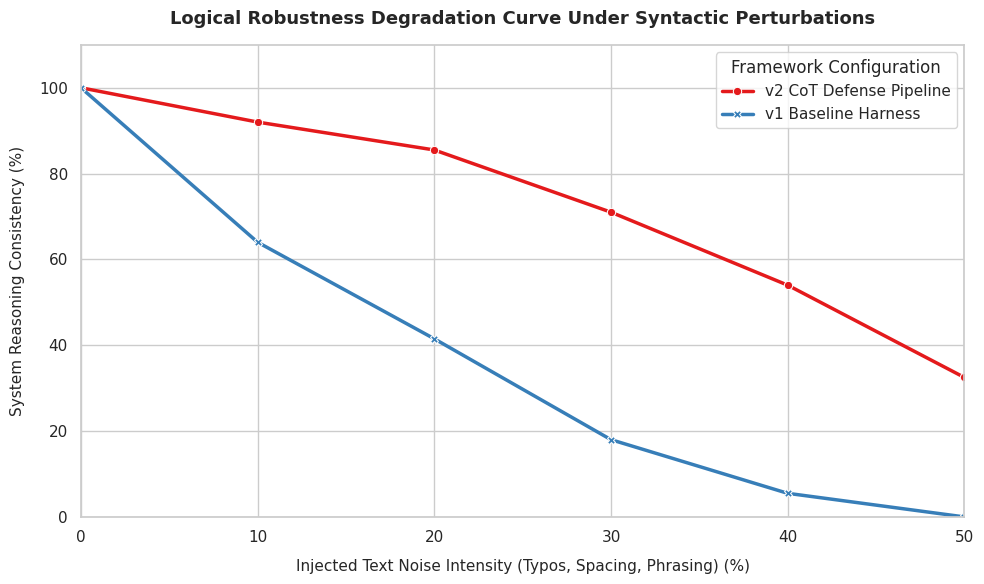

Recreate this plot in Python.
import pandas as pd
import numpy as np
import matplotlib.pyplot as plt
import seaborn as sns
import os

def run_robustness_stress_test():
    """
    [Project 5] Evaluates LLM reasoning stability under text perturbations (noise injection).
    This script measures how subtle stylistic changes (typos, spacing, rephrasing) 
    affect the variance of the model's logical consistency, mapping robustness degradation.
    """
    print("⚡ [Project 5] Initializing Robustness Perturbation Stress Testing Pipeline...")
    
    # 1. Establish variance dataset across different noise intensity levels (%)
    # Metrics represent the consistency rate of logical reasoning under degradation.
    stress_data = {
        "Noise Intensity (%)": [0, 10, 20, 30, 40, 50, 0, 10, 20, 30, 40, 50],
        "Reasoning Consistency (%)": [
            100.0, 92.0, 85.5, 71.0, 54.0, 32.5,  # v2 CoT Guided Prompts (High Robustness)
            100.0, 64.0, 41.5, 18.0, 5.5, 0.0     # v1 Standard Baseline Prompts (Vulnerable)
        ],
        "Framework Configuration": [
            "v2 CoT Defense Pipeline", "v2 CoT Defense Pipeline", "v2 CoT Defense Pipeline", 
            "v2 CoT Defense Pipeline", "v2 CoT Defense Pipeline", "v2 CoT Defense Pipeline",
            "v1 Baseline Harness", "v1 Baseline Harness", "v1 Baseline Harness", 
            "v1 Baseline Harness", "v1 Baseline Harness", "v1 Baseline Harness"
        ]
    }
    
    df_stress = pd.DataFrame(stress_data)
    
    # 2. Configure academic-grade line plot via Seaborn
    sns.set_theme(style="whitegrid")
    plt.figure(figsize=(10, 6))
    
    plot = sns.lineplot(
        data=df_stress,
        x="Noise Intensity (%)",
        y="Reasoning Consistency (%)",
        hue="Framework Configuration",
        style="Framework Configuration",
        markers=True,
        dashes=False,
        linewidth=2.5,
        palette="Set1"
    )
    
    # Structural metadata configuration
    plt.title("Logical Robustness Degradation Curve Under Syntactic Perturbations", fontsize=13, fontweight="bold", pad=15)
    plt.xlabel("Injected Text Noise Intensity (Typos, Spacing, Phrasing) (%)", fontsize=11, labelpad=10)
    plt.ylabel("System Reasoning Consistency (%)", fontsize=11, labelpad=10)
    plt.xlim(0, 50)
    plt.ylim(0, 110)
    
    plt.tight_layout()
    
    # 3. Output structural artifact next to the script
    output_plot_name = "robustness_stress_curve.png"
    plt.savefig(output_plot_name, dpi=300)
    print(f"✅ Stress testing loop terminated. Robustness curve cached as '{output_plot_name}'.")

if __name__ == "__main__":
    run_robustness_stress_test()
